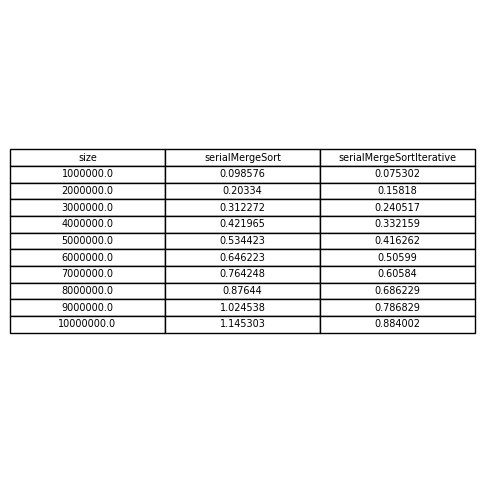

Source data for this figure (header and first rows):
size	serialMergeSort	serialMergeSortIterative
1000000	0.09858	0.0753
2000000	0.2033	0.1582
3000000	0.3123	0.2405
4000000	0.422	0.3322
5000000	0.5344	0.4163
6000000	0.6462	0.506
7000000	0.7642	0.6058
8000000	0.8764	0.6862
9000000	1.025	0.7868
10000000	1.145	0.884
